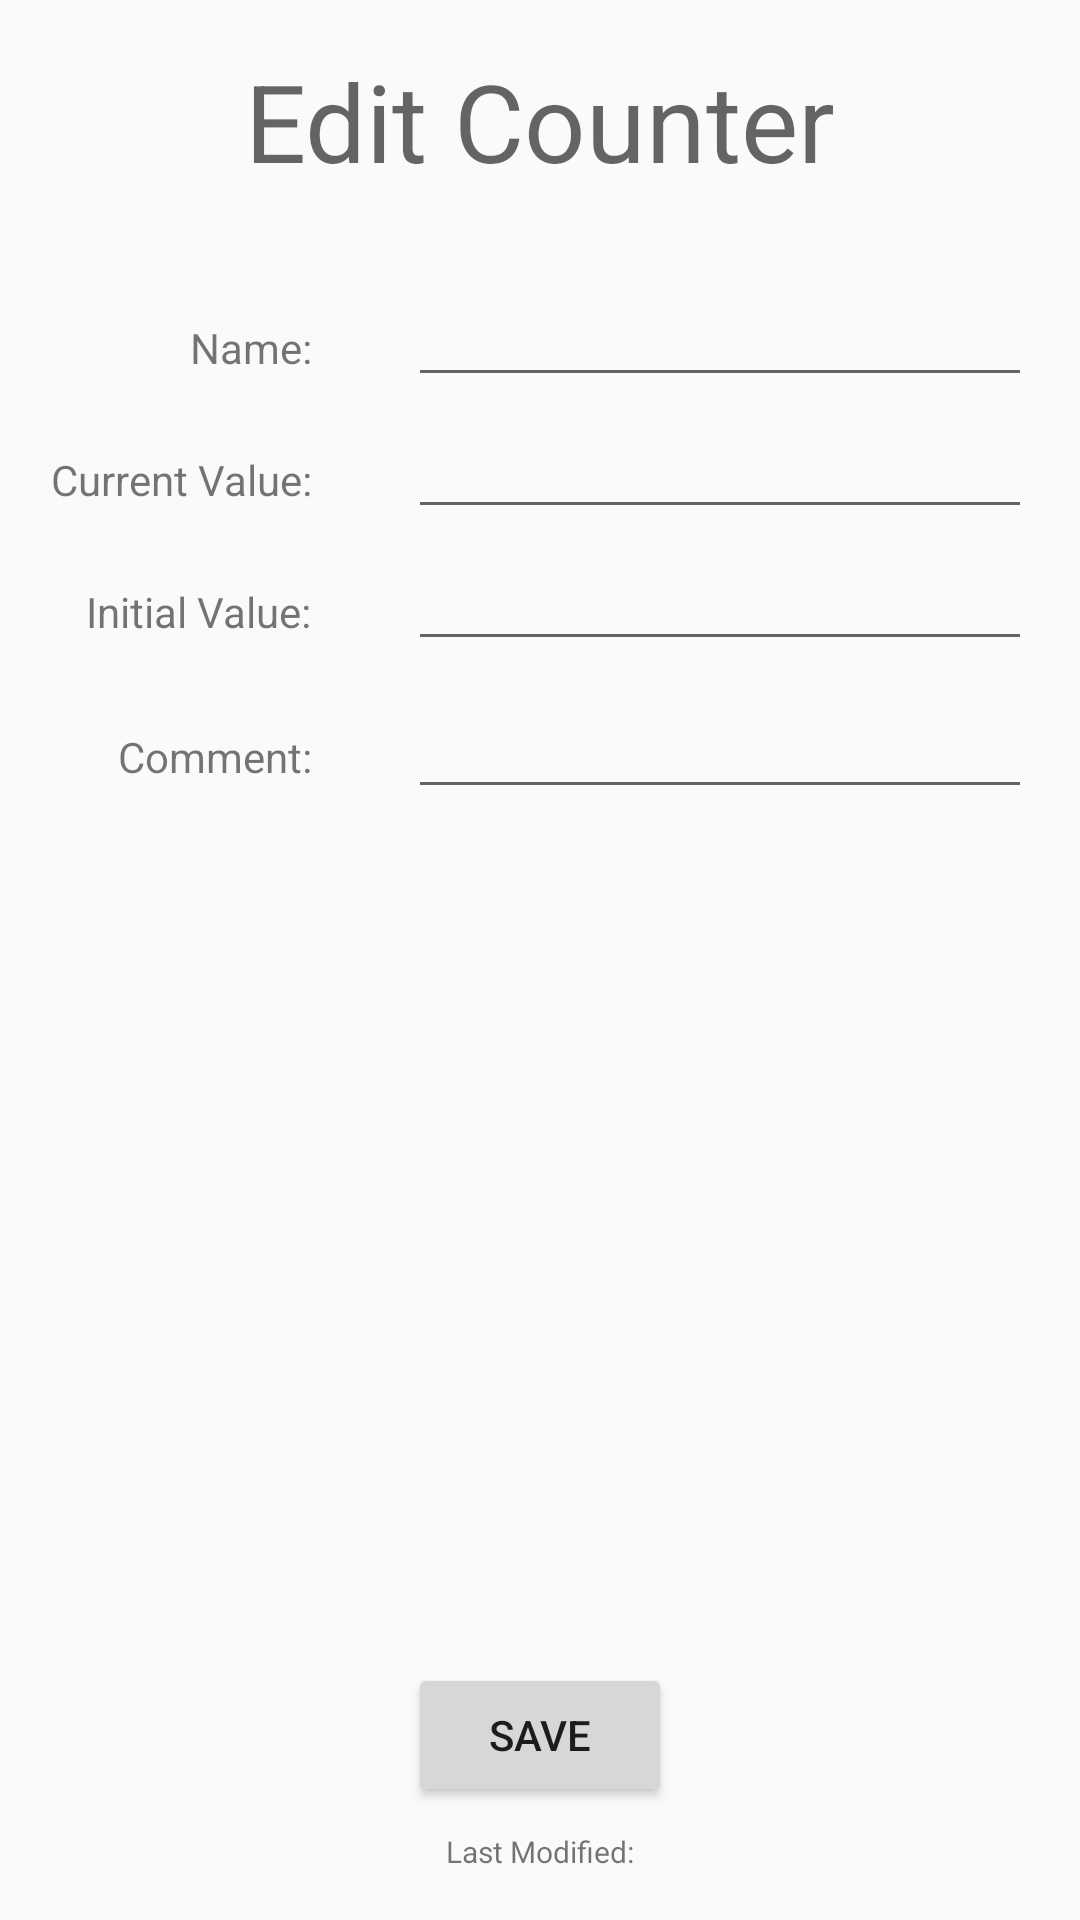

Here is an Android app screen rendered from its layout file. Give the layout XML and the strings, colors and styles it references.
<!-- AndroidManifest.xml: application theme AppTheme -->
<!-- res/layout/activity_edit_counter.xml -->
<?xml version="1.0" encoding="utf-8"?>
<android.support.constraint.ConstraintLayout xmlns:android="http://schemas.android.com/apk/res/android"
    xmlns:app="http://schemas.android.com/apk/res-auto"
    xmlns:tools="http://schemas.android.com/tools"
    android:layout_width="match_parent"
    android:layout_height="match_parent"
    tools:context="ca.ualberta.assignment1.EditCounterActivity">

    <android.support.constraint.Guideline
        android:id="@+id/guideline"
        android:layout_width="wrap_content"
        android:layout_height="wrap_content"
        android:orientation="vertical"
        app:layout_constraintGuide_begin="120dp" />

    <TextView
        android:id="@+id/titleText"
        android:layout_width="wrap_content"
        android:layout_height="wrap_content"
        android:layout_marginTop="16dp"
        android:text="@string/edit_counter_title"
        android:textAppearance="@style/TextAppearance.AppCompat.Display1"
        android:textSize="36sp"
        app:layout_constraintLeft_toLeftOf="parent"
        app:layout_constraintRight_toRightOf="parent"
        app:layout_constraintTop_toTopOf="parent"/>

    <TextView
        android:id="@+id/nameText"
        android:layout_width="wrap_content"
        android:layout_height="wrap_content"
        android:layout_marginRight="16dp"
        android:text="@string/name_field"
        android:textSize="14sp"
        app:layout_constraintHorizontal_chainStyle="packed"
        app:layout_constraintRight_toLeftOf="@+id/guideline"
        tools:textAlignment="textEnd"
        app:layout_constraintBaseline_toBaselineOf="@+id/nameInput"/>

    <EditText
        android:id="@+id/nameInput"
        android:layout_width="0dp"
        android:layout_height="wrap_content"
        android:layout_marginLeft="16dp"
        android:layout_marginRight="16dp"
        android:layout_marginTop="32dp"
        android:ems="10"
        android:inputType="text"
        android:textSize="@dimen/field_text_size"
        app:layout_constraintLeft_toLeftOf="@+id/guideline"
        app:layout_constraintRight_toRightOf="parent"
        app:layout_constraintTop_toBottomOf="@+id/titleText"/>

    <TextView
        android:id="@+id/currentValueText"
        android:layout_width="wrap_content"
        android:layout_height="wrap_content"
        android:layout_marginRight="16dp"
        android:text="@string/current_value_field"
        app:layout_constraintRight_toLeftOf="@+id/guideline"
        app:layout_constraintBaseline_toBaselineOf="@+id/currentValueInput"/>

    <EditText
        android:id="@+id/currentValueInput"
        android:layout_width="0dp"
        android:layout_height="wrap_content"
        android:layout_marginLeft="16dp"
        android:layout_marginRight="16dp"
        android:layout_marginTop="8dp"
        android:ems="10"
        android:inputType="number"
        android:textSize="@dimen/field_text_size"
        app:layout_constraintLeft_toLeftOf="@+id/guideline"
        app:layout_constraintRight_toRightOf="parent"
        app:layout_constraintTop_toBottomOf="@+id/nameInput"/>

    <TextView
        android:id="@+id/initialValueText"
        android:layout_width="wrap_content"
        android:layout_height="wrap_content"
        android:text="@string/initial_value_field"
        app:layout_constraintRight_toLeftOf="@+id/guideline"
        android:layout_marginRight="16dp"
        app:layout_constraintBaseline_toBaselineOf="@+id/initialValueInput"/>

    <EditText
        android:id="@+id/initialValueInput"
        android:layout_width="0dp"
        android:layout_height="wrap_content"
        android:layout_marginLeft="16dp"
        android:layout_marginRight="16dp"
        android:layout_marginTop="8dp"
        android:ems="10"
        android:inputType="textPersonName"
        android:textSize="@dimen/field_text_size"
        app:layout_constraintLeft_toLeftOf="@+id/guideline"
        app:layout_constraintRight_toRightOf="parent"
        app:layout_constraintTop_toBottomOf="@+id/currentValueInput"/>

    <TextView
        android:id="@+id/commentText"
        android:layout_width="wrap_content"
        android:layout_height="wrap_content"
        android:layout_marginRight="16dp"
        android:text="@string/comment_field"
        app:layout_constraintRight_toLeftOf="@+id/guideline"
        app:layout_constraintBaseline_toBaselineOf="@+id/commentInput"/>

    <EditText
        android:id="@+id/commentInput"
        android:layout_width="0dp"
        android:layout_height="wrap_content"
        android:layout_marginLeft="16dp"
        android:layout_marginRight="16dp"
        android:layout_marginTop="8dp"
        android:ems="10"
        android:inputType="textLongMessage"
        app:layout_constraintLeft_toLeftOf="@+id/guideline"
        app:layout_constraintRight_toRightOf="parent"
        app:layout_constraintTop_toBottomOf="@+id/initialValueInput"/>

    <Button
        android:id="@+id/saveButton"
        android:layout_width="wrap_content"
        android:layout_height="wrap_content"
        android:layout_marginBottom="8dp"
        android:text="@string/save"
        app:layout_constraintBottom_toTopOf="@+id/lastModifiedText"
        app:layout_constraintLeft_toLeftOf="parent"
        app:layout_constraintRight_toRightOf="parent"/>

    <TextView
        android:id="@+id/lastModifiedText"
        android:layout_width="wrap_content"
        android:layout_height="wrap_content"
        android:layout_marginBottom="16dp"
        android:text="Last Modified:"
        android:textSize="@dimen/fine_text_size"
        app:layout_constraintBottom_toBottomOf="parent"
        app:layout_constraintLeft_toLeftOf="parent"
        app:layout_constraintRight_toRightOf="parent"/>

</android.support.constraint.ConstraintLayout>
<!-- resources referenced by this layout -->
<resources>
  <dimen name="field_text_size">14dp</dimen>
  <dimen name="fine_text_size">10dp</dimen>
  <string name="comment_field">Comment:</string>
  <string name="current_value_field">Current Value:</string>
  <string name="edit_counter_title">Edit Counter</string>
  <string name="initial_value_field">Initial Value:</string>
  <string name="name_field">Name:</string>
  <string name="save">SAVE</string>
  <style name="AppTheme" parent="Theme.AppCompat.Light.NoActionBar">
          
          <item name="colorPrimary">@color/colorPrimary</item>
          <item name="colorPrimaryDark">@color/colorPrimaryDark</item>
          <item name="colorAccent">@color/colorAccent</item>
      </style>
  <!-- not gathered from this repository: default colours our renderer supplied (Android Studio template values) -->
  <color name="colorPrimary">#FF6200EE</color>
  <color name="colorPrimaryDark">#FF3700B3</color>
  <color name="colorAccent">#FF03DAC5</color>
</resources>
